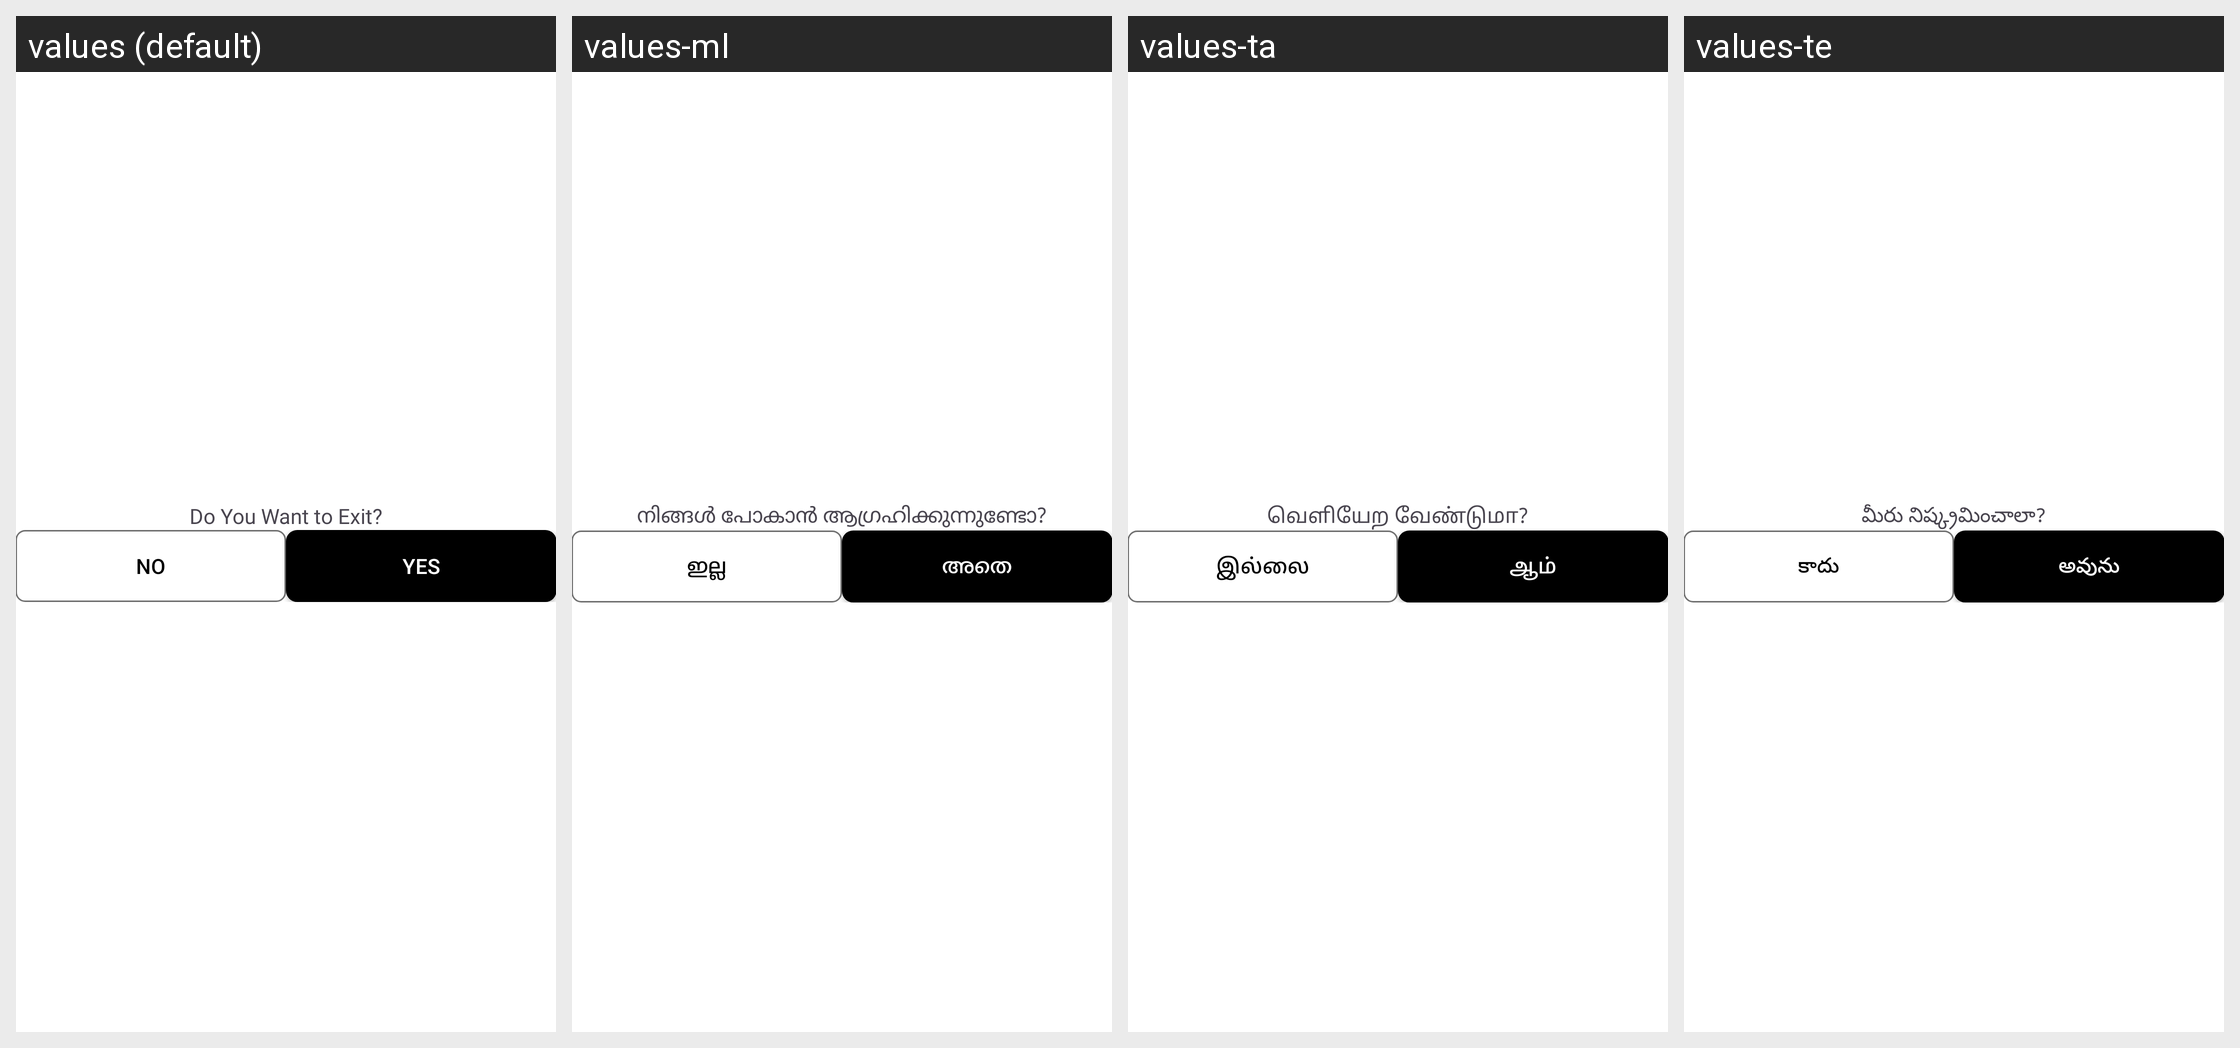

The same Android screen rendered under several of its app's locales, left to right. List the strings drawn on it with the default value and each locale's translation.
Android screen res/layout/fragment_bottom_sheet_back.xml rendered under 4 locales, left to right: values (default), values-ml, values-ta, values-te. Device: Nexus 5 (rendered at 1080×1920; each locale shown at half size, 540×960, under a caption strip naming it); theme Theme.ExpertHere.
Other locales in the repository, not shown: values-bn, values-gu, values-hi, values-kn, values-mr.
Strings drawn on this screen, with the default value and each locale's value (text and hints the layout hard-codes, and strings that could not be matched under every locale, appear in the picture but are not listed):

do_you_want_to_exit
  values: Do You Want to Exit?
  values-ml: നിങ്ങൾ പോകാൻ ആഗ്രഹിക്കുന്നുണ്ടോ?
  values-ta: வெளியேற வேண்டுமா?
  values-te: మీరు నిష్క్రమించాలా?

no
  values: No
  values-ml: ഇല്ല
  values-ta: இல்லை
  values-te: కాదు

yes
  values: Yes
  values-ml: അതെ
  values-ta: ஆம்
  values-te: అవును
